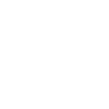
t = 0.00 s
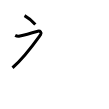
t = 2.00 s
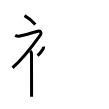
t = 4.00 s
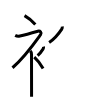
t = 6.00 s
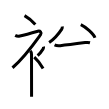
t = 8.00 s
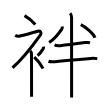
t = 10.00 s

The animated SVG that drew these frames (rendered in a browser with its animation timeline set to each time). Animation: 10 SMIL elements (animate=10); one cycle of 10.00 s.

<svg width="109px" height="109px" viewBox="0 0 px 109px" xmlns="http://www.w3.org/2000/svg" xmlns:xlink="http://www.w3.org/1999/xlink" xml:space="preserve" version="1.1"  baseProfile="full">
<path d="M24.53,15.62c3.69,2.09,7.64,5.22,10.8,8.88" style="fill:none;stroke:black;stroke-width:3;opacity:0">
  <animate attributeType="CSS" attributeName="opacity" from="0" to="1" begin="0s" dur="1s" repeatCount="Indefinite" fill="freeze" />
</path>
<path d="M15.2,35.36c1.18,0.64,3.14,0.96,4.71,0.61c3.22-0.72,15.62-4.08,17.94-4.74c2.33-0.66,4.16,1.39,2.76,3.35C32.12,46.38,24.5,57.25,12.5,67.75" style="fill:none;stroke:black;stroke-width:3;opacity:0">
  <animate attributeType="CSS" attributeName="opacity" from="0" to="1" begin="1s" dur="1s" repeatCount="Indefinite" fill="freeze" />
</path>
<path d="M30.25,50.86c0.82,0.82,1.27,1.77,1.27,3.64c0,4.3,0.03,24.9,0.05,35.75c0,3.36,0.01,5.78,0.01,6.5" style="fill:none;stroke:black;stroke-width:3;opacity:0">
  <animate attributeType="CSS" attributeName="opacity" from="0" to="1" begin="2s" dur="1s" repeatCount="Indefinite" fill="freeze" />
</path>
<path d="M43.5,46.64c0.2,0.85-0.1,1.83-0.5,2.45c-1.2,1.87-2.98,4.33-5.38,6.54" style="fill:none;stroke:black;stroke-width:3;opacity:0">
  <animate attributeType="CSS" attributeName="opacity" from="0" to="1" begin="3s" dur="1s" repeatCount="Indefinite" fill="freeze" />
</path>
<path d="M34.25,57.12c3.01,2.68,6.24,6.69,8.83,11.37" style="fill:none;stroke:black;stroke-width:3;opacity:0">
  <animate attributeType="CSS" attributeName="opacity" from="0" to="1" begin="4s" dur="1s" repeatCount="Indefinite" fill="freeze" />
</path>
<path d="M62.27,26.5c0.1,0.93-0.01,1.84-0.52,2.62c-2.63,4-6.13,9-12.59,13.38" style="fill:none;stroke:black;stroke-width:3;opacity:0">
  <animate attributeType="CSS" attributeName="opacity" from="0" to="1" begin="5s" dur="1s" repeatCount="Indefinite" fill="freeze" />
</path>
<path d="M80.79,24.58c5.01,2.32,12.94,9.53,14.19,13.13" style="fill:none;stroke:black;stroke-width:3;opacity:0">
  <animate attributeType="CSS" attributeName="opacity" from="0" to="1" begin="6s" dur="1s" repeatCount="Indefinite" fill="freeze" />
</path>
<path d="M54.58,44.9c1.82,0.94,3.68,0.97,5.66,0.76c7.42-0.79,17-2.06,24.89-3.11c1.78-0.24,3.13-0.26,4.85,0.2" style="fill:none;stroke:black;stroke-width:3;opacity:0">
  <animate attributeType="CSS" attributeName="opacity" from="0" to="1" begin="7s" dur="1s" repeatCount="Indefinite" fill="freeze" />
</path>
<path d="M48.5,61.25c2.01,0.84,4.3,0.65,6.41,0.4c10.65-1.24,25.59-2.43,36.1-3.25c2.1-0.16,4.16-0.02,6.25,0.23" style="fill:none;stroke:black;stroke-width:3;opacity:0">
  <animate attributeType="CSS" attributeName="opacity" from="0" to="1" begin="8s" dur="1s" repeatCount="Indefinite" fill="freeze" />
</path>
<path d="M70.12,13.25c1.13,1.13,1.46,2.62,1.46,4c0,0.83,0.02,48.46,0.03,70.25c0,4.95,0,8.57,0,10" style="fill:none;stroke:black;stroke-width:3;opacity:0">
  <animate attributeType="CSS" attributeName="opacity" from="0" to="1" begin="9s" dur="1s" repeatCount="Indefinite" fill="freeze" />
</path>
</svg>
